Photos from the image-classification dataset "dataset-2" in the GitHub repository Princessleya555/BalanceIOT. Its 13 classes are: banane, carotte, carrot, champignon, citron, clementine, fraise, mais, poire, poivron, radis, tomate, tomate cerise.

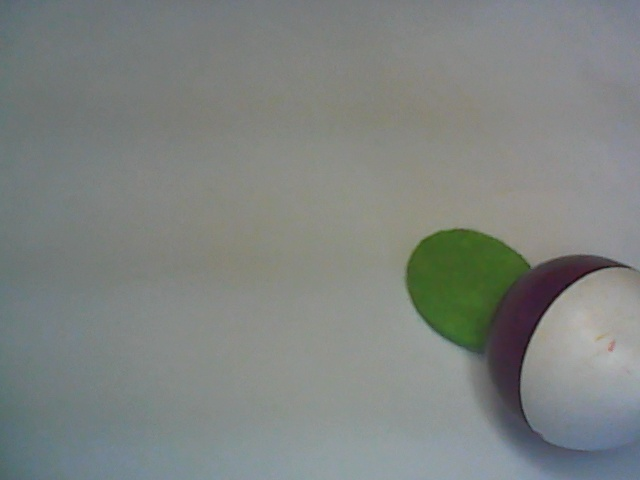
Label: radis

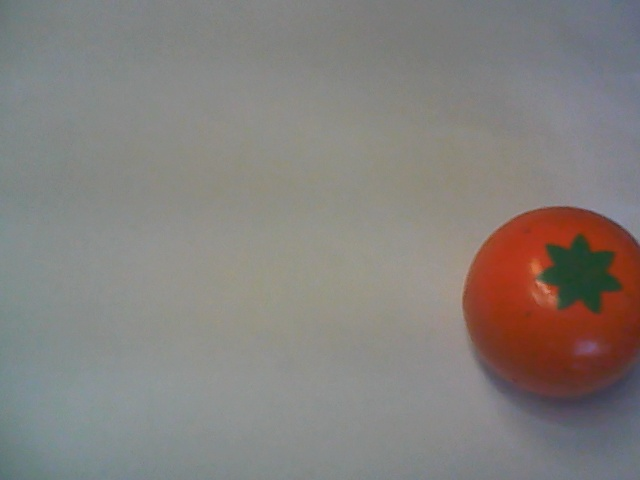
Label: clementine

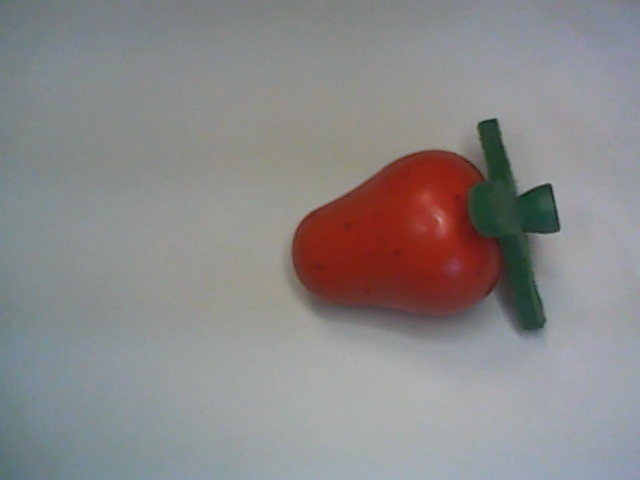
Label: fraise

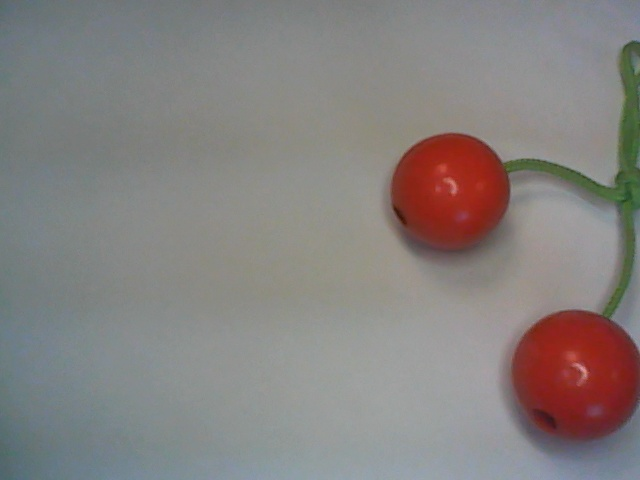
Label: tomate cerise

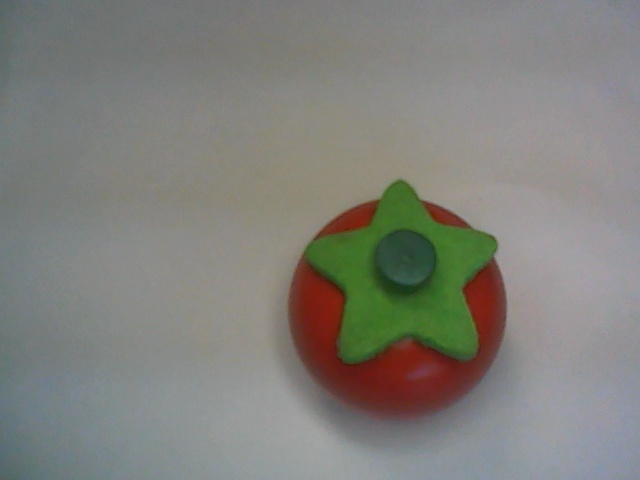
Label: tomate

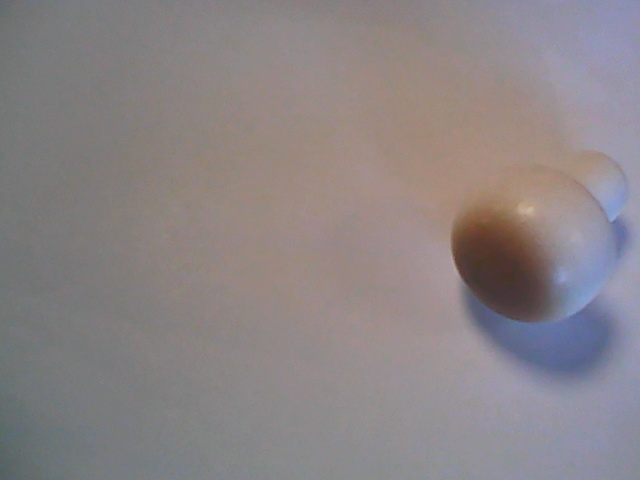
Label: champignon
